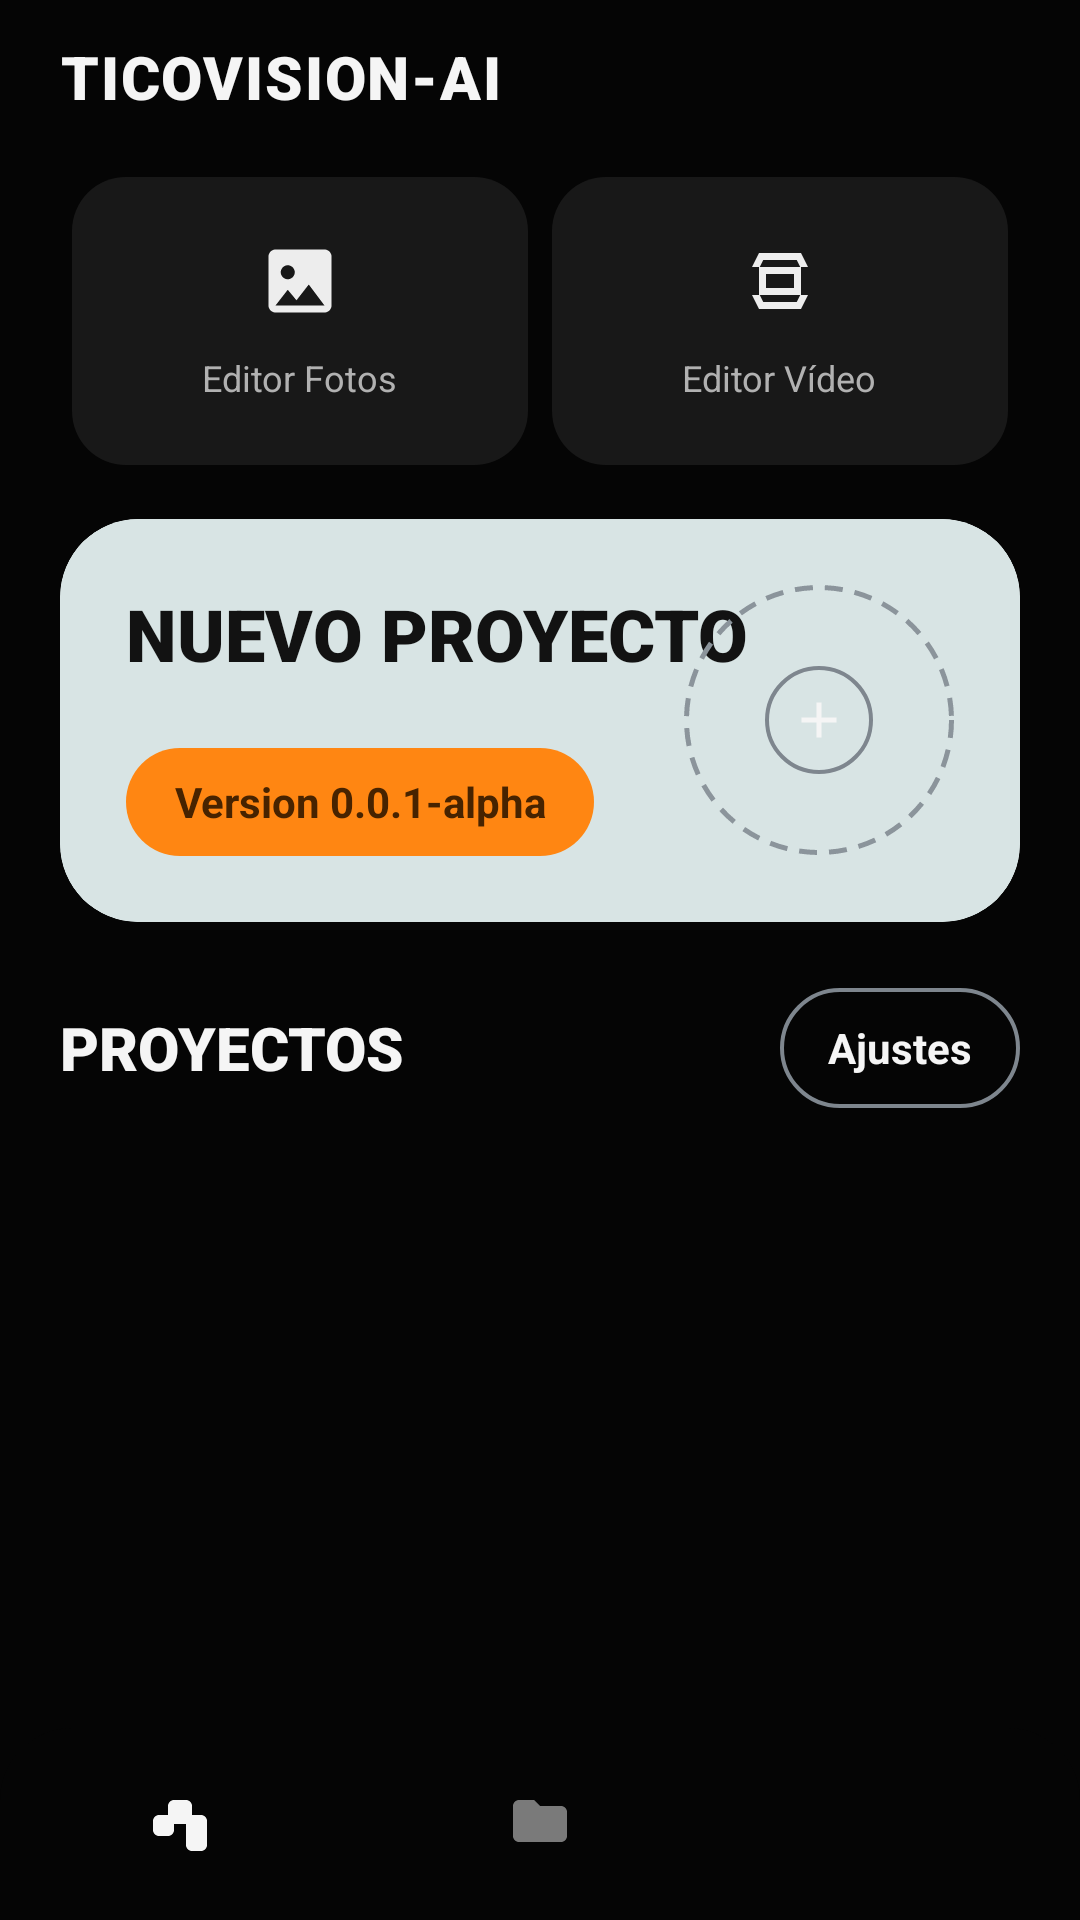

Reconstruct the res/layout file that produces this screen, plus the resources it refers to.
<!-- AndroidManifest.xml: application theme Theme.TicoVisionAI -->
<!-- res/layout/fragment_home.xml -->
<?xml version="1.0" encoding="utf-8"?>
<androidx.constraintlayout.widget.ConstraintLayout xmlns:android="http://schemas.android.com/apk/res/android"
    xmlns:app="http://schemas.android.com/apk/res-auto"
    xmlns:tools="http://schemas.android.com/tools"
    android:id="@+id/rootHome"
    android:layout_width="match_parent"
    android:layout_height="match_parent"
    android:background="@drawable/bg_main_dark"
    android:fitsSystemWindows="true"
    tools:context=".ui.home.HomeFragment">

    <LinearLayout
        android:id="@+id/headerContainer"
        android:layout_width="0dp"
        android:layout_height="wrap_content"
        android:orientation="vertical"
        android:paddingStart="@dimen/screen_horizontal_padding"
        android:paddingTop="12dp"
        android:paddingEnd="@dimen/screen_horizontal_padding"
        android:paddingBottom="0dp"
        app:layout_constraintTop_toTopOf="parent"
        app:layout_constraintStart_toStartOf="parent"
        app:layout_constraintEnd_toEndOf="parent">

        <LinearLayout
            android:layout_width="match_parent"
            android:layout_height="wrap_content"
            android:gravity="center_vertical"
            android:orientation="horizontal">

            <TextView
                android:id="@+id/tvLogo"
                android:layout_width="0dp"
                android:layout_height="wrap_content"
                android:layout_weight="1"
                android:fontFamily="sans-serif-black"
                android:letterSpacing="0.03"
                android:text="@string/app_name"
                android:textAllCaps="true"
                android:textColor="@color/text_primary"
                android:textSize="20sp" />
        </LinearLayout>

        <LinearLayout
            android:layout_width="match_parent"
            android:layout_height="wrap_content"
            android:layout_marginTop="20dp"
            android:gravity="center"
            android:orientation="horizontal"
            android:weightSum="2">

            <LinearLayout
                android:id="@+id/cardPhotoEditor"
                android:layout_width="0dp"
                android:layout_height="wrap_content"
                android:layout_marginHorizontal="4dp"
                android:layout_weight="1"
                android:background="@drawable/bg_quick_action"
                android:clickable="true"
                android:focusable="true"
                android:gravity="center"
                android:minHeight="96dp"
                android:orientation="vertical"
                android:padding="12dp">

                <ImageView
                    android:layout_width="28dp"
                    android:layout_height="28dp"
                    android:src="@drawable/ic_photo"
                    app:tint="@color/icon_primary" />

                <TextView
                    android:layout_width="wrap_content"
                    android:layout_height="wrap_content"
                    android:layout_marginTop="10dp"
                    android:text="@string/photo_editor"
                    android:textColor="@color/text_secondary"
                    android:textSize="12sp" />
            </LinearLayout>

            <LinearLayout
                android:id="@+id/cardVideoEditor"
                android:layout_width="0dp"
                android:layout_height="wrap_content"
                android:layout_marginHorizontal="4dp"
                android:layout_weight="1"
                android:background="@drawable/bg_quick_action"
                android:clickable="true"
                android:focusable="true"
                android:gravity="center"
                android:minHeight="96dp"
                android:orientation="vertical"
                android:padding="12dp">

                <ImageView
                    android:layout_width="28dp"
                    android:layout_height="28dp"
                    android:src="@drawable/ic_video"
                    app:tint="@color/icon_primary" />

                <TextView
                    android:layout_width="wrap_content"
                    android:layout_height="wrap_content"
                    android:layout_marginTop="10dp"
                    android:text="@string/video_editor"
                    android:textColor="@color/text_secondary"
                    android:textSize="12sp" />
            </LinearLayout>
        </LinearLayout>

        <androidx.cardview.widget.CardView
            android:id="@+id/cardNewProject"
            android:layout_width="match_parent"
            android:layout_height="wrap_content"
            android:layout_marginTop="18dp"
            app:cardBackgroundColor="@color/card_light"
            app:cardCornerRadius="26dp"
            app:cardElevation="0dp">

            <RelativeLayout
                android:layout_width="match_parent"
                android:layout_height="wrap_content"
                android:background="@drawable/bg_new_project_card"
                android:padding="22dp">

                <LinearLayout
                    android:layout_width="wrap_content"
                    android:layout_height="wrap_content"
                    android:layout_alignParentStart="true"
                    android:layout_centerVertical="true"
                    android:orientation="vertical">

                    <TextView
                        android:layout_width="wrap_content"
                        android:layout_height="wrap_content"
                        android:fontFamily="sans-serif-black"
                        android:text="@string/new_project"
                        android:textAllCaps="true"
                        android:textColor="@color/text_dark"
                        android:textSize="24sp" />

                    <LinearLayout
                        android:layout_width="wrap_content"
                        android:layout_height="wrap_content"
                        android:layout_marginTop="4dp"
                        android:gravity="center_vertical"
                        android:orientation="horizontal" />

                    <TextView
                        android:layout_width="wrap_content"
                        android:layout_height="36dp"
                        android:layout_marginTop="18dp"
                        android:background="@drawable/bg_version_badge"
                        android:gravity="center"
                        android:paddingStart="16dp"
                        android:paddingEnd="16dp"
                        android:text="@string/version_0_0_1_alpha"
                        android:textColor="@color/version_badge_text"
                        android:textSize="14sp"
                        android:textStyle="bold" />
                </LinearLayout>

                <FrameLayout
                    android:id="@+id/btnCreateProject"
                    android:layout_width="90dp"
                    android:layout_height="90dp"
                    android:layout_alignParentEnd="true"
                    android:layout_centerVertical="true"
                    android:background="@drawable/bg_circle_dashed"
                    android:clickable="true"
                    android:contentDescription="@string/desc_create_project"
                    android:focusable="true"
                    android:foreground="?attr/selectableItemBackgroundBorderless">

                    <ImageView
                        android:layout_width="36dp"
                        android:layout_height="36dp"
                        android:layout_gravity="center"
                        android:background="@drawable/bg_outline_pill"
                        android:importantForAccessibility="no"
                        android:padding="8dp"
                        android:src="@drawable/ic_add"
                        app:tint="@color/text_primary" />
                </FrameLayout>
            </RelativeLayout>
        </androidx.cardview.widget.CardView>

        <LinearLayout
            android:id="@+id/projectsHeader"
            android:layout_width="match_parent"
            android:layout_height="wrap_content"
            android:layout_marginTop="22dp"
            android:layout_marginBottom="14dp"
            android:gravity="center_vertical"
            android:orientation="horizontal">

            <TextView
                android:layout_width="0dp"
                android:layout_height="wrap_content"
                android:layout_weight="1"
                android:fontFamily="sans-serif-black"
                android:text="@string/projects"
                android:textAllCaps="true"
                android:textColor="@color/text_primary"
                android:textSize="20sp" />

            <TextView
                android:id="@+id/btnSettings"
                android:layout_width="wrap_content"
                android:layout_height="40dp"
                android:background="@drawable/bg_outline_pill"
                android:gravity="center"
                android:paddingStart="16dp"
                android:paddingEnd="16dp"
                android:text="@string/settings"
                android:textColor="@color/text_primary"
                android:textSize="14sp"
                android:textStyle="bold" />
        </LinearLayout>
    </LinearLayout>

    <androidx.recyclerview.widget.RecyclerView
        android:id="@+id/recyclerProjects"
        android:layout_width="0dp"
        android:layout_height="0dp"
        android:clipToPadding="false"
        android:paddingStart="@dimen/screen_horizontal_padding"
        android:paddingEnd="@dimen/screen_horizontal_padding"
        android:paddingBottom="96dp"
        app:layout_constraintTop_toBottomOf="@id/headerContainer"
        app:layout_constraintBottom_toTopOf="@id/bottomNavigation"
        app:layout_constraintStart_toStartOf="parent"
        app:layout_constraintEnd_toEndOf="parent"
        tools:listitem="@layout/item_project" />

    <com.google.android.material.bottomnavigation.BottomNavigationView
        android:id="@+id/bottomNavigation"
        android:layout_width="0dp"
        android:layout_height="wrap_content"
        android:minHeight="64dp"
        android:background="@drawable/bg_bottom_nav"
        android:contentDescription="@string/desc_main_navigation"
        app:itemActiveIndicatorStyle="@null"
        app:itemIconSize="24dp"
        app:itemIconTint="@color/bottom_nav_selector"
        app:itemPaddingTop="12dp"
        app:itemPaddingBottom="12dp"
        app:itemRippleColor="@android:color/transparent"
        app:itemTextColor="@color/bottom_nav_selector"
        app:labelVisibilityMode="unlabeled"
        app:layout_constraintBottom_toBottomOf="parent"
        app:layout_constraintStart_toStartOf="parent"
        app:layout_constraintEnd_toEndOf="parent"
        app:menu="@menu/menu_bottom_nav" />

</androidx.constraintlayout.widget.ConstraintLayout>
<!-- res/layout/item_project.xml (included above) -->
<?xml version="1.0" encoding="utf-8"?>
<com.google.android.material.card.MaterialCardView xmlns:android="http://schemas.android.com/apk/res/android"
    xmlns:app="http://schemas.android.com/apk/res-auto"
    android:layout_width="match_parent"
    android:layout_height="wrap_content"
    android:layout_marginBottom="14dp"
    app:cardBackgroundColor="#1F1F1F"
    app:cardCornerRadius="22dp"
    app:cardElevation="0dp">

    <LinearLayout
        android:layout_width="match_parent"
        android:layout_height="wrap_content"
        android:gravity="center_vertical"
        android:orientation="horizontal"
        android:padding="16dp">

        <ImageView
            android:id="@+id/ivProjectThumb"
            android:layout_width="82dp"
            android:layout_height="82dp"
            android:contentDescription="@null"
            android:importantForAccessibility="no"
            android:scaleType="centerCrop"
            android:src="@drawable/default_project_1" />

        <LinearLayout
            android:layout_width="0dp"
            android:layout_height="wrap_content"
            android:layout_marginStart="14dp"
            android:layout_weight="1"
            android:orientation="vertical">

            <TextView
                android:id="@+id/tvProjectTitle"
                android:layout_width="match_parent"
                android:layout_height="wrap_content"
                android:textColor="@android:color/white"
                android:textSize="20sp"
                android:textStyle="bold" />

            <TextView
                android:id="@+id/tvProjectSubtitle"
                android:layout_width="match_parent"
                android:layout_height="wrap_content"
                android:layout_marginTop="4dp"
                android:textColor="#BFBFBF"
                android:textSize="14sp" />

            <TextView
                android:id="@+id/tvProjectAuthor"
                android:layout_width="match_parent"
                android:layout_height="wrap_content"
                android:layout_marginTop="4dp"
                android:textColor="#BFBFBF"
                android:textSize="14sp"
                android:visibility="gone" />

            <TextView
                android:id="@+id/tvProjectMeta"
                android:layout_width="match_parent"
                android:layout_height="wrap_content"
                android:layout_marginTop="12dp"
                android:textColor="#A9A9A9"
                android:textSize="13sp" />
        </LinearLayout>

        <ImageButton
            android:id="@+id/btnProjectMore"
            android:layout_width="40dp"
            android:layout_height="40dp"
            android:background="@android:color/transparent"
            android:contentDescription="@string/project_options"
            android:padding="8dp"
            android:src="@android:drawable/ic_menu_more"
            app:tint="@android:color/white" />
    </LinearLayout>

</com.google.android.material.card.MaterialCardView>
<!-- resources referenced by this layout -->
<resources>
  <color name="card_light">#D8E4E4</color>
  <color name="icon_primary">#EDEDED</color>
  <color name="text_dark">#121212</color>
  <color name="text_primary">#F5F5F5</color>
  <color name="text_secondary">#B1B1B1</color>
  <color name="version_badge_text">#472300</color>
  <dimen name="screen_horizontal_padding">20dp</dimen>
  <!-- drawable bg_bottom_nav (drawable) -->
  <?xml version="1.0" encoding="utf-8"?>
  <shape xmlns:android="http://schemas.android.com/apk/res/android">
      <solid android:color="@color/app_background" />
      <corners
          android:topLeftRadius="24dp"
          android:topRightRadius="24dp" />
  </shape>
  <!-- drawable bg_circle_dashed (drawable) -->
  <?xml version="1.0" encoding="utf-8"?>
  <shape xmlns:android="http://schemas.android.com/apk/res/android"
      android:shape="oval">
      <solid android:color="@android:color/transparent" />
      <stroke
          android:width="1.5dp"
          android:color="@color/dashed_circle"
          android:dashWidth="6dp"
          android:dashGap="4dp" />
  </shape>
  <!-- drawable bg_main_dark (drawable) -->
  <?xml version="1.0" encoding="utf-8"?>
  <shape xmlns:android="http://schemas.android.com/apk/res/android">
      <solid android:color="@color/app_background" />
  </shape>
  <!-- drawable bg_new_project_card (drawable) -->
  <?xml version="1.0" encoding="utf-8"?>
  <shape xmlns:android="http://schemas.android.com/apk/res/android">
      <solid android:color="@color/card_light" />
      <corners android:radius="26dp" />
  </shape>
  <!-- drawable bg_outline_pill (drawable) -->
  <?xml version="1.0" encoding="utf-8"?>
  <shape xmlns:android="http://schemas.android.com/apk/res/android">
      <solid android:color="@android:color/transparent" />
      <corners android:radius="22dp" />
      <stroke
          android:width="1.2dp"
          android:color="@color/outline_stroke" />
  </shape>
  <!-- drawable bg_quick_action (drawable) -->
  <?xml version="1.0" encoding="utf-8"?>
  <shape xmlns:android="http://schemas.android.com/apk/res/android">
      <solid android:color="@color/quick_action_bg" />
      <corners android:radius="18dp" />
  </shape>
  <!-- drawable bg_version_badge (drawable) -->
  <?xml version="1.0" encoding="utf-8"?>
  <shape xmlns:android="http://schemas.android.com/apk/res/android">
      <solid android:color="@color/version_badge_bg" />
      <corners android:radius="18dp" />
  </shape>
  <!-- drawable ic_add (drawable) -->
  <?xml version="1.0" encoding="utf-8"?>
  <vector xmlns:android="http://schemas.android.com/apk/res/android"
      android:width="24dp"
      android:height="24dp"
      android:viewportWidth="24"
      android:viewportHeight="24">
      <path
          android:fillColor="#FFFFFFFF"
          android:pathData="M19,11H13V5h-2v6H5v2h6v6h2v-6h6z" />
  </vector>
  <string name="app_name">TicoVision-AI</string>
  <string name="desc_create_project">Crear nuevo proyecto</string>
  <string name="desc_main_navigation">Navegación principal</string>
  <string name="new_project">NUEVO PROYECTO</string>
  <string name="photo_editor">Editor Fotos</string>
  <string name="project_options">Opciones del proyecto</string>
  <string name="projects">PROYECTOS</string>
  <string name="settings">Ajustes</string>
  <string name="version_0_0_1_alpha">Version 0.0.1-alpha</string>
  <string name="video_editor">Editor Vídeo</string>
  <style name="Theme.TicoVisionAI" parent="Base.Theme.TicoVisionAI" />
  <color name="app_background">#050505</color>
  <color name="dashed_circle">#8B949B</color>
  <color name="outline_stroke">#7E868E</color>
  <color name="quick_action_bg">#181818</color>
  <color name="version_badge_bg">#FF8612</color>
  <style name="Base.Theme.TicoVisionAI" parent="Theme.Material3.DayNight.NoActionBar">
          
          
      </style>
</resources>
